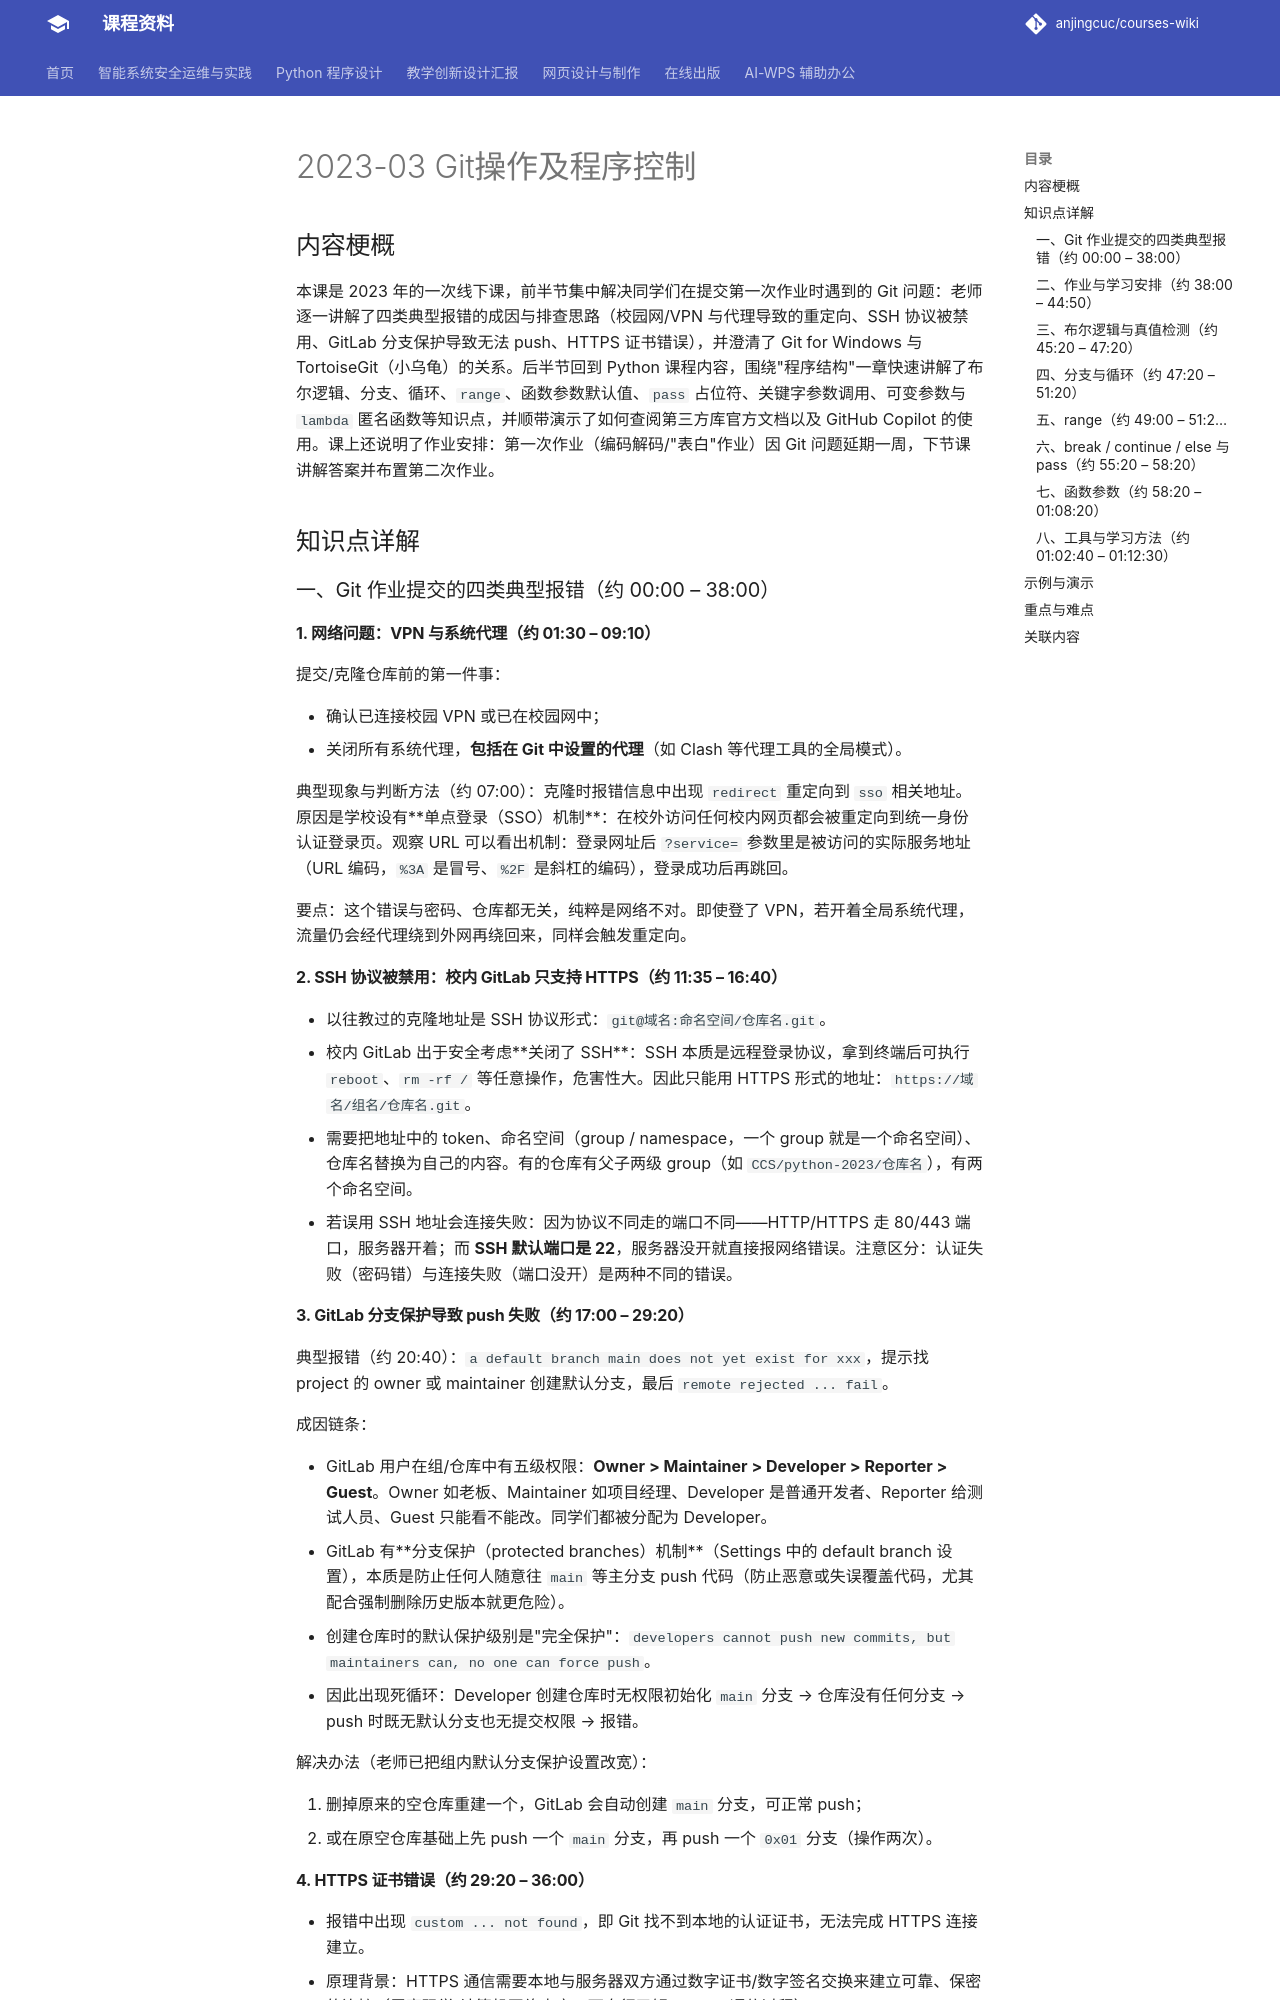

repository: anjingcuc/courses-wiki · page: python/v2/notes/2023-03-Git操作及程序控制/index.html · generator: mkdocs

# 2023-03 Git操作及程序控制

## 内容梗概

本课是 2023 年的一次线下课，前半节集中解决同学们在提交第一次作业时遇到的 Git 问题：老师逐一讲解了四类典型报错的成因与排查思路（校园网/VPN 与代理导致的重定向、SSH 协议被禁用、GitLab 分支保护导致无法 push、HTTPS 证书错误），并澄清了 Git for Windows 与 TortoiseGit（小乌龟）的关系。后半节回到 Python 课程内容，围绕"程序结构"一章快速讲解了布尔逻辑、分支、循环、`range`、函数参数默认值、`pass` 占位符、关键字参数调用、可变参数与 `lambda` 匿名函数等知识点，并顺带演示了如何查阅第三方库官方文档以及 GitHub Copilot 的使用。课上还说明了作业安排：第一次作业（编码解码/"表白"作业）因 Git 问题延期一周，下节课讲解答案并布置第二次作业。

## 知识点详解

### 一、Git 作业提交的四类典型报错（约 00:00 – 38:00）

#### 1. 网络问题：VPN 与系统代理（约 01:30 – 09:10）

提交/克隆仓库前的第一件事：

- 确认已连接校园 VPN 或已在校园网中；
- 关闭所有系统代理，**包括在 Git 中设置的代理**（如 Clash 等代理工具的全局模式）。

典型现象与判断方法（约 07:00）：克隆时报错信息中出现 `redirect` 重定向到 `sso` 相关地址。原因是学校设有**单点登录（SSO）机制**：在校外访问任何校内网页都会被重定向到统一身份认证登录页。观察 URL 可以看出机制：登录网址后 `?service=` 参数里是被访问的实际服务地址（URL 编码，`%3A` 是冒号、`%2F` 是斜杠的编码），登录成功后再跳回。

要点：这个错误与密码、仓库都无关，纯粹是网络不对。即使登了 VPN，若开着全局系统代理，流量仍会经代理绕到外网再绕回来，同样会触发重定向。

#### 2. SSH 协议被禁用：校内 GitLab 只支持 HTTPS（约 11:35 – 16:40）

- 以往教过的克隆地址是 SSH 协议形式：`git@域名:命名空间/仓库名.git`。
- 校内 GitLab 出于安全考虑**关闭了 SSH**：SSH 本质是远程登录协议，拿到终端后可执行 `reboot`、`rm -rf /` 等任意操作，危害性大。因此只能用 HTTPS 形式的地址：`https://域名/组名/仓库名.git`。
- 需要把地址中的 token、命名空间（group / namespace，一个 group 就是一个命名空间）、仓库名替换为自己的内容。有的仓库有父子两级 group（如 `CCS/python-2023/仓库名`），有两个命名空间。
- 若误用 SSH 地址会连接失败：因为协议不同走的端口不同——HTTP/HTTPS 走 80/443 端口，服务器开着；而 **SSH 默认端口是 22**，服务器没开就直接报网络错误。注意区分：认证失败（密码错）与连接失败（端口没开）是两种不同的错误。

#### 3. GitLab 分支保护导致 push 失败（约 17:00 – 29:20）

典型报错（约 20:40）：`a default branch main does not yet exist for xxx`，提示找 project 的 owner 或 maintainer 创建默认分支，最后 `remote rejected ... fail`。

成因链条：

- GitLab 用户在组/仓库中有五级权限：**Owner > Maintainer > Developer > Reporter > Guest**。Owner 如老板、Maintainer 如项目经理、Developer 是普通开发者、Reporter 给测试人员、Guest 只能看不能改。同学们都被分配为 Developer。
- GitLab 有**分支保护（protected branches）机制**（Settings 中的 default branch 设置），本质是防止任何人随意往 `main` 等主分支 push 代码（防止恶意或失误覆盖代码，尤其配合强制删除历史版本就更危险）。
- 创建仓库时的默认保护级别是"完全保护"：`developers cannot push new commits, but maintainers can, no one can force push`。
- 因此出现死循环：Developer 创建仓库时无权限初始化 `main` 分支 → 仓库没有任何分支 → push 时既无默认分支也无提交权限 → 报错。

解决办法（老师已把组内默认分支保护设置改宽）：

1. 删掉原来的空仓库重建一个，GitLab 会自动创建 `main` 分支，可正常 push；
2. 或在原空仓库基础上先 push 一个 `main` 分支，再 push 一个 `0x01` 分支（操作两次）。

#### 4. HTTPS 证书错误（约 29:20 – 36:00）

- 报错中出现 `custom ... not found`，即 Git 找不到本地的认证证书，无法完成 HTTPS 连接建立。
- 原理背景：HTTPS 通信需要本地与服务器双方通过数字证书/数字签名交换来建立可靠、保密的连接（属密码学/计算机网络内容，可自行了解 HTTPS 通信过程）。
- 老师的推断（未验证）：报错信息中证书路径出现乱码，可能是 **Git for Windows 安装在中文路径下导致找不到证书**。建议方案：重装 Git for Windows 到**英文路径**下。老师明确表示这只是推断，不作结论。
